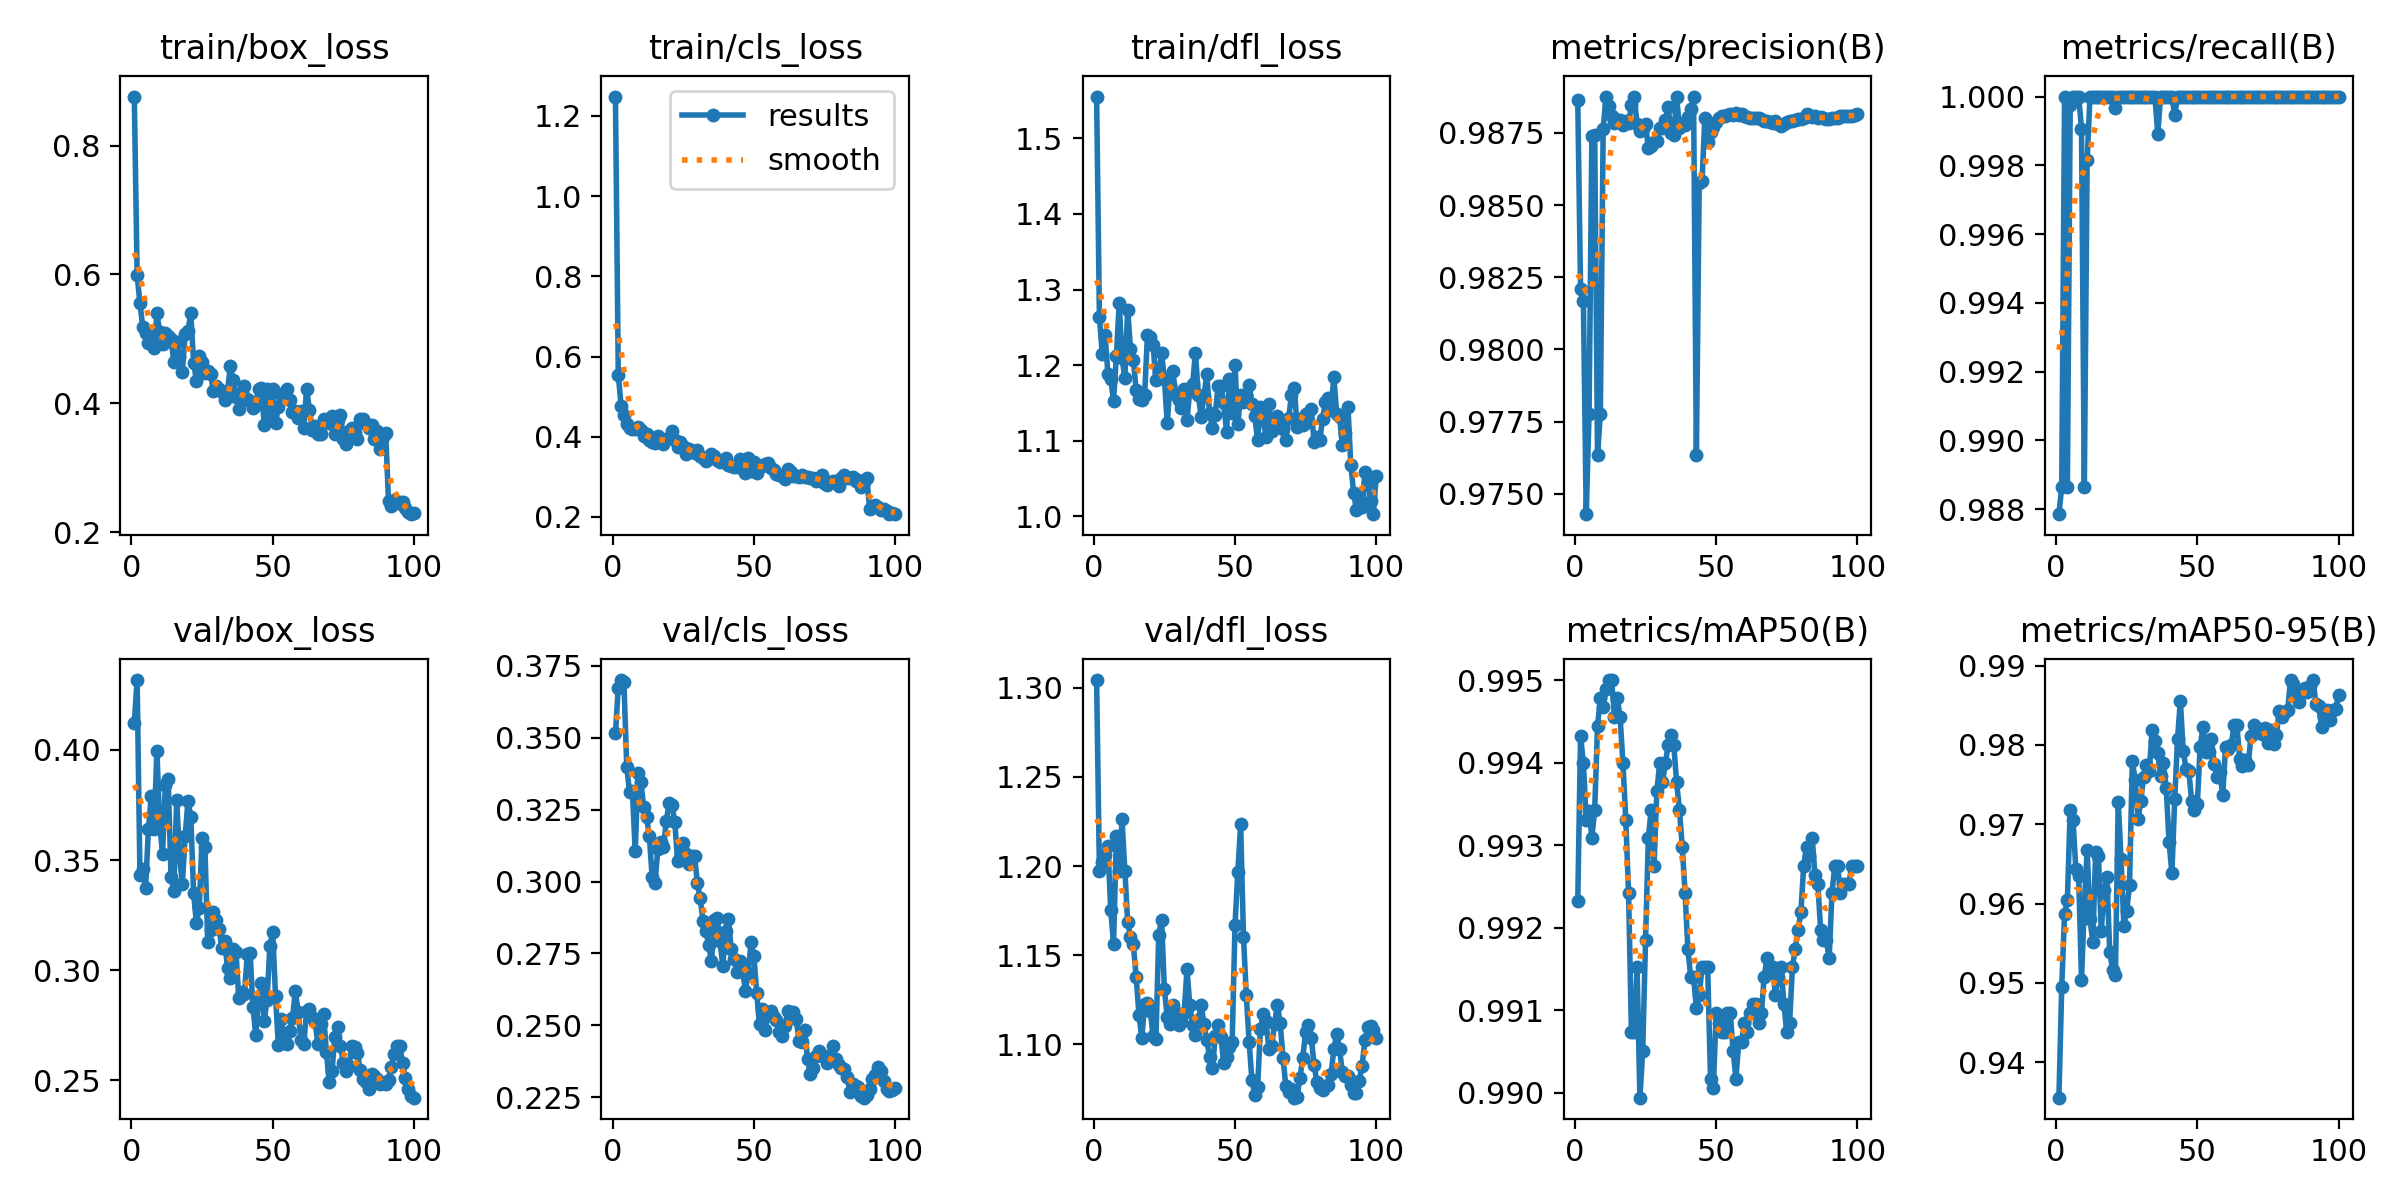

The table this chart was drawn from, first rows:
epoch, time, train/box_loss, train/cls_loss, train/dfl_loss, metrics/precision(B), metrics/recall(B), metrics/mAP50(B), metrics/mAP50-95(B), val/box_loss, val/cls_loss, val/dfl_loss, lr/pg0, lr/pg1, lr/pg2
1, 3.911, 0.8763, 1.248, 1.555, 0.9886, 0.9879, 0.9923, 0.9355, 0.4121, 0.3515, 1.304, 0.0001, 0.0001, 0.0001
2, 6.153, 0.5991, 0.555, 1.264, 0.9821, 0.9886, 0.9943, 0.9495, 0.4317, 0.3674, 1.197, 0.0002178, 0.0002178, 0.0002178
3, 8.189, 0.5553, 0.4771, 1.215, 0.9817, 1, 0.994, 0.9586, 0.343, 0.37, 1.202, 0.0003333, 0.0003333, 0.0003333
4, 10.29, 0.5181, 0.4552, 1.24, 0.9743, 0.9886, 0.9933, 0.9605, 0.3459, 0.3695, 1.206, 0.0004463, 0.0004463, 0.0004463
5, 12.28, 0.5093, 0.4318, 1.189, 0.9778, 0.9998, 0.9934, 0.9718, 0.3375, 0.3399, 1.211, 0.000557, 0.000557, 0.000557
6, 14.23, 0.4931, 0.4228, 1.182, 0.9874, 1, 0.9931, 0.9705, 0.3641, 0.331, 1.175, 0.0006653, 0.0006653, 0.0006653
7, 16.25, 0.5013, 0.4182, 1.153, 0.9874, 1, 0.9934, 0.9643, 0.3789, 0.3314, 1.157, 0.0007713, 0.0007713, 0.0007713
8, 18.25, 0.4854, 0.4195, 1.212, 0.9763, 1, 0.9944, 0.9635, 0.3642, 0.3105, 1.217, 0.0008749, 0.0008749, 0.0008749
9, 20.26, 0.5395, 0.4248, 1.282, 0.9778, 0.9991, 0.9948, 0.9503, 0.3997, 0.3377, 1.197, 0.000976, 0.000976, 0.000976
10, 22.23, 0.5104, 0.4176, 1.21, 0.9877, 0.9886, 0.9947, 0.9598, 0.366, 0.3347, 1.226, 0.001075, 0.001075, 0.001075
11, 24.17, 0.4914, 0.4024, 1.183, 0.9887, 0.9981, 0.9949, 0.9667, 0.3529, 0.3258, 1.197, 0.001171, 0.001171, 0.001171
12, 26.26, 0.5097, 0.4062, 1.273, 0.9884, 1, 0.995, 0.9581, 0.3841, 0.3226, 1.169, 0.001265, 0.001265, 0.001265
13, 28.24, 0.5039, 0.392, 1.222, 0.9881, 1, 0.995, 0.9552, 0.3866, 0.3157, 1.16, 0.001357, 0.001357, 0.001357
14, 30.18, 0.4995, 0.3858, 1.207, 0.9879, 1, 0.9946, 0.9665, 0.3425, 0.3015, 1.156, 0.001446, 0.001446, 0.001446
15, 32.14, 0.464, 0.3835, 1.168, 0.9879, 1, 0.9948, 0.966, 0.3358, 0.2995, 1.138, 0.001533, 0.001533, 0.001533
16, 34.07, 0.4955, 0.4006, 1.156, 0.988, 1, 0.9946, 0.9565, 0.3771, 0.3113, 1.117, 0.001618, 0.001618, 0.001618
17, 36.01, 0.4714, 0.3862, 1.154, 0.9878, 1, 0.994, 0.9617, 0.3525, 0.3138, 1.103, 0.001683, 0.001683, 0.001683
18, 37.97, 0.4489, 0.3827, 1.161, 0.9879, 1, 0.9933, 0.9633, 0.3392, 0.3119, 1.123, 0.001663, 0.001663, 0.001663
19, 39.94, 0.5071, 0.3942, 1.24, 0.9878, 1, 0.9924, 0.9539, 0.3608, 0.3211, 1.123, 0.001644, 0.001644, 0.001644
20, 41.95, 0.5129, 0.3977, 1.238, 0.9885, 1, 0.9907, 0.9517, 0.3769, 0.3271, 1.119, 0.001624, 0.001624, 0.001624
21, 43.92, 0.5397, 0.4144, 1.226, 0.9888, 0.9997, 0.9907, 0.9509, 0.3696, 0.3266, 1.105, 0.001604, 0.001604, 0.001604
22, 45.97, 0.4627, 0.3915, 1.181, 0.9878, 1, 0.9915, 0.9728, 0.3349, 0.3209, 1.103, 0.001584, 0.001584, 0.001584
23, 47.95, 0.4352, 0.3748, 1.191, 0.9876, 1, 0.9899, 0.9656, 0.3214, 0.3071, 1.162, 0.001564, 0.001564, 0.001564
24, 49.93, 0.4738, 0.3869, 1.216, 0.9876, 1, 0.9905, 0.9572, 0.3284, 0.3081, 1.17, 0.001545, 0.001545, 0.001545
25, 51.88, 0.4647, 0.3757, 1.182, 0.9878, 1, 0.9919, 0.9591, 0.3601, 0.3132, 1.131, 0.001525, 0.001525, 0.001525
26, 53.82, 0.4464, 0.357, 1.123, 0.987, 1, 0.9931, 0.9623, 0.3558, 0.3096, 1.115, 0.001505, 0.001505, 0.001505
27, 55.77, 0.4508, 0.3691, 1.174, 0.987, 1, 0.9934, 0.978, 0.3126, 0.3062, 1.111, 0.001485, 0.001485, 0.001485
28, 57.76, 0.4459, 0.3654, 1.192, 0.9872, 1, 0.9928, 0.9756, 0.318, 0.3088, 1.122, 0.001465, 0.001465, 0.001465
29, 59.75, 0.4187, 0.3594, 1.161, 0.9872, 1, 0.9937, 0.9706, 0.3263, 0.309, 1.118, 0.001446, 0.001446, 0.001446
30, 61.72, 0.4262, 0.367, 1.154, 0.9877, 1, 0.994, 0.9729, 0.3228, 0.2996, 1.111, 0.001426, 0.001426, 0.001426
31, 63.8, 0.4229, 0.3523, 1.143, 0.9877, 1, 0.9938, 0.976, 0.3188, 0.2943, 1.113, 0.001406, 0.001406, 0.001406
32, 65.8, 0.4172, 0.3467, 1.169, 0.9879, 1, 0.994, 0.9774, 0.3103, 0.2864, 1.118, 0.001386, 0.001386, 0.001386
33, 67.77, 0.4047, 0.339, 1.128, 0.9884, 1, 0.9942, 0.9767, 0.3131, 0.2829, 1.142, 0.001366, 0.001366, 0.001366
34, 69.76, 0.4193, 0.3458, 1.167, 0.9875, 1, 0.9943, 0.9819, 0.3011, 0.2781, 1.122, 0.001347, 0.001347, 0.001347
35, 71.75, 0.4571, 0.3565, 1.175, 0.9874, 1, 0.9942, 0.9805, 0.2966, 0.2724, 1.111, 0.001327, 0.001327, 0.001327
36, 73.75, 0.4356, 0.3531, 1.217, 0.9888, 0.9989, 0.9938, 0.9789, 0.3097, 0.2867, 1.105, 0.001307, 0.001307, 0.001307
37, 75.82, 0.4104, 0.3413, 1.161, 0.9877, 1, 0.9934, 0.9761, 0.3081, 0.2873, 1.114, 0.001287, 0.001287, 0.001287
38, 77.81, 0.3912, 0.3374, 1.132, 0.9878, 1, 0.993, 0.9777, 0.2872, 0.2794, 1.122, 0.001267, 0.001267, 0.001267
39, 79.78, 0.4171, 0.3397, 1.159, 0.9878, 1, 0.9924, 0.9746, 0.2903, 0.2707, 1.111, 0.001248, 0.001248, 0.001248
40, 81.77, 0.4261, 0.346, 1.189, 0.988, 1, 0.9917, 0.9678, 0.289, 0.2828, 1.102, 0.001228, 0.001228, 0.001228
41, 83.74, 0.4072, 0.33, 1.137, 0.9883, 1, 0.9914, 0.9638, 0.3073, 0.2871, 1.093, 0.001208, 0.001208, 0.001208
42, 85.7, 0.4027, 0.3268, 1.118, 0.9888, 0.9995, 0.9914, 0.9731, 0.308, 0.2764, 1.087, 0.001188, 0.001188, 0.001188
43, 87.73, 0.3933, 0.3253, 1.134, 0.9763, 1, 0.991, 0.9807, 0.2833, 0.2729, 1.105, 0.001168, 0.001168, 0.001168
44, 89.7, 0.3965, 0.3235, 1.173, 0.9858, 1, 0.9912, 0.9855, 0.2706, 0.2686, 1.111, 0.001149, 0.001149, 0.001149
45, 91.69, 0.4218, 0.3446, 1.172, 0.9858, 1, 0.9915, 0.9793, 0.2859, 0.2723, 1.104, 0.001129, 0.001129, 0.001129
46, 93.75, 0.4238, 0.3321, 1.15, 0.988, 1, 0.9915, 0.977, 0.2943, 0.2694, 1.09, 0.001109, 0.001109, 0.001109
47, 95.76, 0.3655, 0.3108, 1.112, 0.9872, 1, 0.9915, 0.9767, 0.2771, 0.262, 1.093, 0.001089, 0.001089, 0.001089
48, 97.71, 0.4227, 0.3469, 1.182, 0.9875, 1, 0.9902, 0.9729, 0.2865, 0.2683, 1.099, 0.001069, 0.001069, 0.001069
49, 99.69, 0.3835, 0.3157, 1.136, 0.9877, 1, 0.9901, 0.9718, 0.3111, 0.2789, 1.102, 0.00105, 0.00105, 0.00105
50, 101.7, 0.4221, 0.3372, 1.2, 0.9879, 1, 0.991, 0.9725, 0.3176, 0.2742, 1.167, 0.00103, 0.00103, 0.00103
51, 103.6, 0.369, 0.3106, 1.123, 0.988, 1, 0.9908, 0.9797, 0.2883, 0.2614, 1.197, 0.00101, 0.00101, 0.00101
52, 105.6, 0.3945, 0.3276, 1.161, 0.9881, 1, 0.9907, 0.9822, 0.2661, 0.2504, 1.223, 0.0009902, 0.0009902, 0.0009902
53, 107.6, 0.4148, 0.3276, 1.151, 0.9881, 1, 0.9907, 0.9791, 0.278, 0.2557, 1.16, 0.0009704, 0.0009704, 0.0009704
54, 109.7, 0.415, 0.3324, 1.161, 0.9881, 1, 0.991, 0.9791, 0.2689, 0.2486, 1.128, 0.0009506, 0.0009506, 0.0009506
55, 111.6, 0.4224, 0.3339, 1.174, 0.9881, 1, 0.991, 0.9808, 0.2666, 0.2535, 1.101, 0.0009308, 0.0009308, 0.0009308
56, 113.6, 0.4043, 0.3221, 1.149, 0.9881, 1, 0.9905, 0.9775, 0.2725, 0.255, 1.08, 0.000911, 0.000911, 0.000911
57, 115.6, 0.3857, 0.317, 1.133, 0.9882, 1, 0.9902, 0.976, 0.2781, 0.2529, 1.072, 0.0008912, 0.0008912, 0.0008912
58, 117.5, 0.3877, 0.3062, 1.101, 0.9881, 1, 0.9906, 0.9765, 0.2906, 0.2519, 1.076, 0.0008714, 0.0008714, 0.0008714
59, 119.6, 0.3776, 0.3045, 1.144, 0.9881, 1, 0.9906, 0.9737, 0.2812, 0.2477, 1.109, 0.0008516, 0.0008516, 0.0008516
60, 121.6, 0.3885, 0.3028, 1.13, 0.9881, 1, 0.9908, 0.9797, 0.2681, 0.2464, 1.117, 0.0008318, 0.0008318, 0.0008318
... 40 more rows
